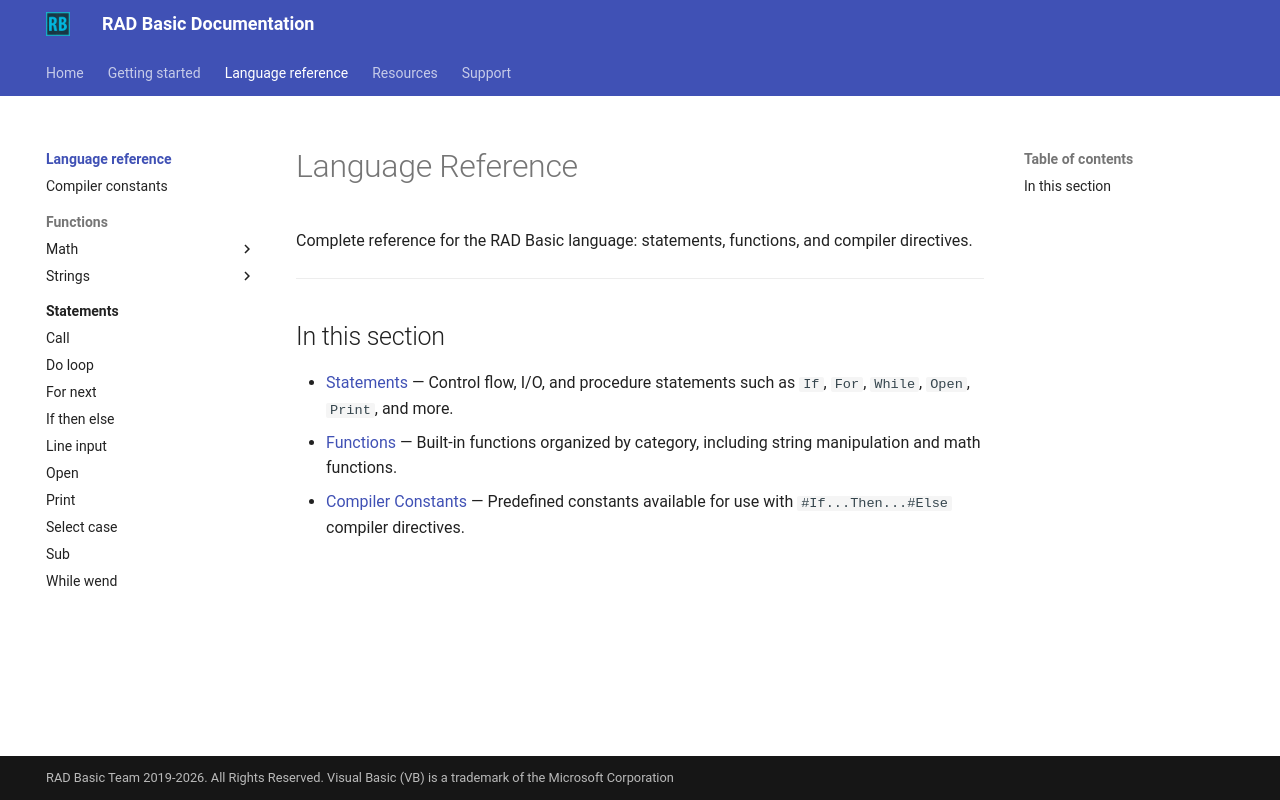

repository: radbasic/radbasic-docs · page: language-reference/index.html · generator: mkdocs

# Language Reference

Complete reference for the RAD Basic language: statements, functions, and compiler directives.

---

## In this section

- [Statements](statements/index.md) — Control flow, I/O, and procedure statements such as `If`, `For`, `While`, `Open`, `Print`, and more.
- [Functions](functions/index.md) — Built-in functions organized by category, including string manipulation and math functions.
- [Compiler Constants](compiler-constants.md) — Predefined constants available for use with `#If...Then...#Else` compiler directives.
